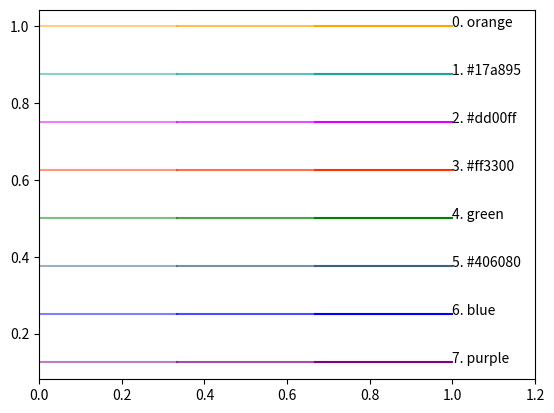

Recreate this plot in Python.
#!/usr/bin/python3
from matplotlib import pyplot as plt


line_colors = [
            'orange',   # good
            '#17a895',  # good
#            'magenta',  # good -- too close to red
            '#dd00ff',  #
#            'red',      # good
            '#ff3300',
#            'olive',    # okay but close to green
            'green',    # good
#            'brown',    # good
            '#406080',
            'blue',     # good
            'purple',   # good
#            'gray',     # normal
#            '0.25',     # darker
#            '0.75',     # lighter
#            'pink',     # not visible
#            'cyan',     # not visible in black and white
            ]

alphas = [0.5, 0.7, 1]


shift = 1

for i, color in enumerate(line_colors):
    scale = 1-(i/len(line_colors))
    for j, alpha in enumerate(alphas):
        seg = 1/len(alphas)
        plt.plot([shift*j*seg, shift*(j+1)*seg], [scale, scale], color=color, alpha=alpha)
    plt.text(shift, scale, '{}. {}'.format(i, color))

plt.xlim(0, 1.2)

plt.show()
